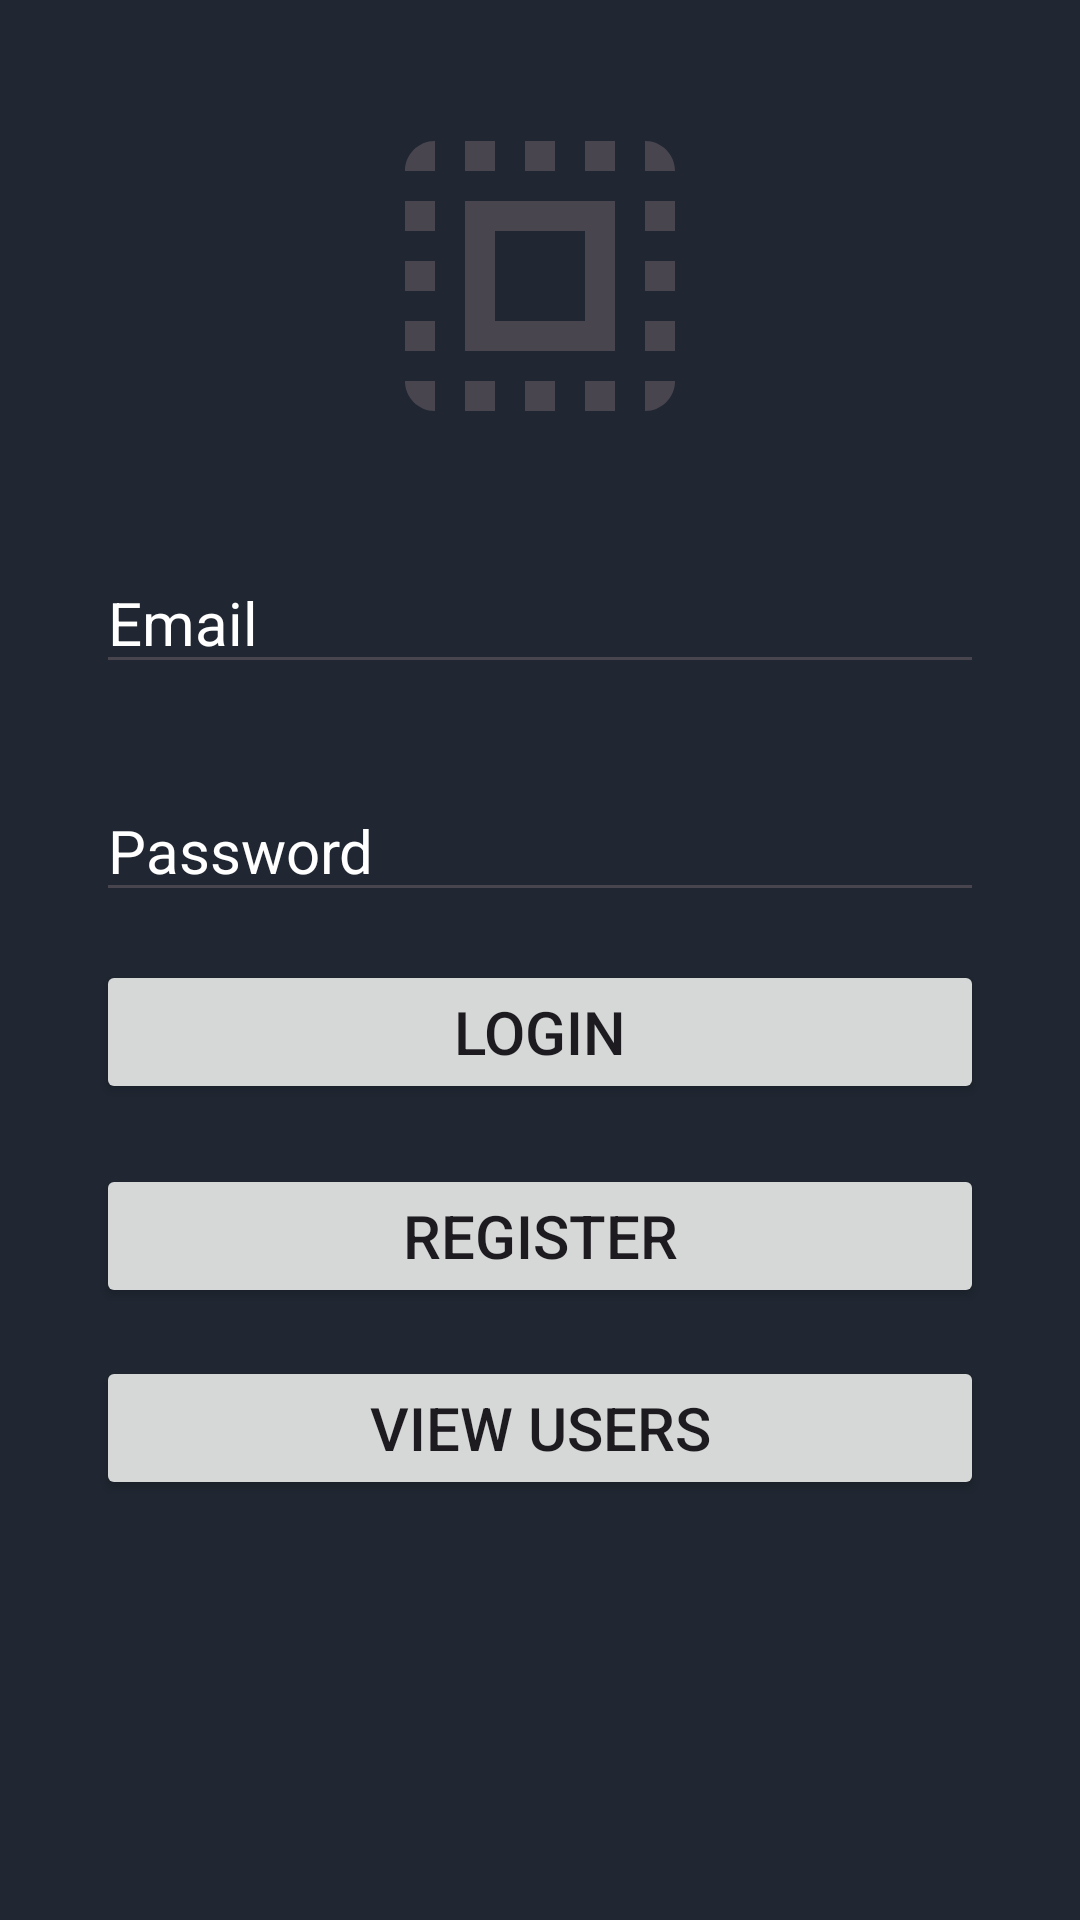

The Android layout XML behind this screen, and the referenced resources:
<!-- AndroidManifest.xml: application theme Theme.LogginApplication -->
<!-- res/layout/activity_login.xml -->
<?xml version="1.0" encoding="utf-8"?>
<androidx.constraintlayout.widget.ConstraintLayout xmlns:android="http://schemas.android.com/apk/res/android"
    xmlns:app="http://schemas.android.com/apk/res-auto"
    xmlns:tools="http://schemas.android.com/tools"
    android:id="@+id/main"
    android:layout_width="match_parent"
    android:layout_height="match_parent"
    android:background="#202732"
    tools:context=".LoginActivity">

    <ImageView
        android:id="@+id/imageView2"
        android:layout_width="120dp"
        android:layout_height="120dp"
        android:layout_marginTop="32dp"
        app:layout_constraintEnd_toEndOf="parent"
        app:layout_constraintStart_toStartOf="parent"
        app:layout_constraintTop_toTopOf="parent"
        app:srcCompat="?attr/actionModeSelectAllDrawable" />

    <EditText
        android:id="@+id/email"
        android:layout_width="match_parent"
        android:layout_height="wrap_content"
        android:layout_marginStart="32dp"
        android:layout_marginTop="32dp"
        android:layout_marginEnd="32dp"
        android:ems="10"
        android:hint="Email"
        android:inputType="text"
        android:textAlignment="viewStart"
        android:textColor="@color/white"
        android:textColorHint="@color/white"
        android:textSize="20sp"
        app:layout_constraintEnd_toEndOf="parent"
        app:layout_constraintStart_toStartOf="parent"
        app:layout_constraintTop_toBottomOf="@+id/imageView2" />

    <EditText
        android:id="@+id/password"
        android:layout_width="match_parent"
        android:layout_height="wrap_content"
        android:layout_marginStart="32dp"
        android:layout_marginTop="32dp"
        android:layout_marginEnd="32dp"
        android:ems="10"
        android:hint="Password"
        android:inputType="text"
        android:textAppearance="@style/TextAppearance.AppCompat.Body1"
        android:textColor="@color/white"
        android:textColorHint="@color/white"
        android:textSize="20sp"
        app:layout_constraintEnd_toEndOf="parent"
        app:layout_constraintHorizontal_bias="0.0"
        app:layout_constraintStart_toStartOf="parent"
        app:layout_constraintTop_toBottomOf="@+id/email" />

    <Button
        android:id="@+id/Login"
        android:layout_width="match_parent"
        android:layout_height="wrap_content"
        android:layout_marginStart="32dp"
        android:layout_marginTop="16dp"
        android:layout_marginEnd="32dp"
        android:text="Login"
        android:textSize="20sp"
        app:layout_constraintEnd_toEndOf="parent"
        app:layout_constraintStart_toStartOf="parent"
        app:layout_constraintTop_toBottomOf="@+id/password" />

    <Button
        android:id="@+id/Register"
        android:layout_width="match_parent"
        android:layout_height="wrap_content"
        android:layout_marginStart="32dp"
        android:layout_marginTop="84dp"
        android:layout_marginEnd="32dp"
        android:onClick="Registrar"
        android:text="Register"
        android:textSize="20sp"
        app:layout_constraintEnd_toEndOf="parent"
        app:layout_constraintHorizontal_bias="0.0"
        app:layout_constraintStart_toStartOf="parent"
        app:layout_constraintTop_toBottomOf="@+id/password" />

    <Button
        android:id="@+id/viewUsers"
        android:layout_width="match_parent"
        android:layout_height="wrap_content"
        android:layout_marginStart="32dp"
        android:layout_marginTop="16dp"
        android:layout_marginEnd="32dp"
        android:text="View Users"
        android:textSize="20sp"
        app:layout_constraintEnd_toEndOf="parent"
        app:layout_constraintStart_toStartOf="parent"
        app:layout_constraintTop_toBottomOf="@+id/Register"
        android:onClick="viewUsers" />

</androidx.constraintlayout.widget.ConstraintLayout>
<!-- resources referenced by this layout -->
<resources>
  <style name="Theme.LogginApplication" parent="Base.Theme.LogginApplication" />
  <style name="Base.Theme.LogginApplication" parent="Theme.Material3.DayNight.NoActionBar">
          
          
      </style>
  <!-- not gathered from this repository: default colours our renderer supplied (Android Studio template values) -->
  <color name="white">#FFFFFFFF</color>
</resources>
